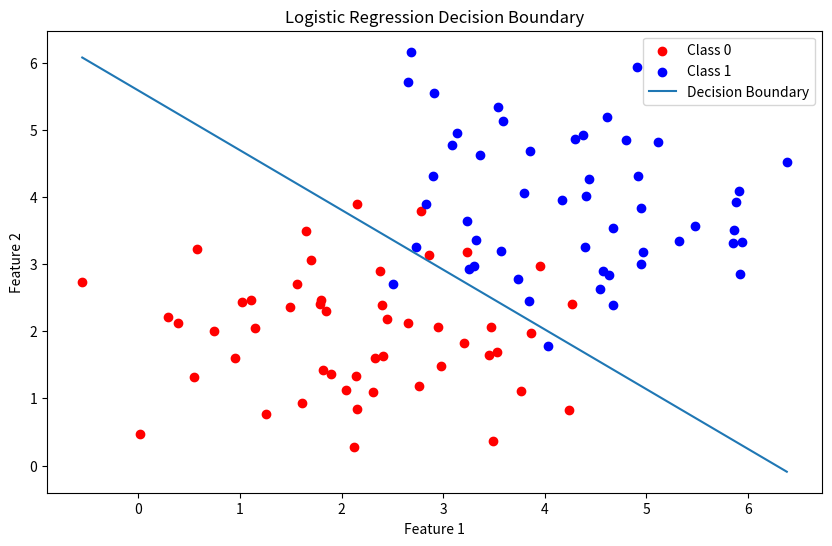

Write Python code to recreate this figure.
#!/usr/bin/env python3
import numpy as np
from numpy import exp
from numpy import log
import matplotlib.pylab as plt

# Step 1: Generate Synthetic Data
np.random.seed(0)
N = 50  # Sample size

# Class 0
x0 = np.random.normal(2, 1, N)
y0 = np.random.normal(2, 1, N)

# Class 1
x1 = np.random.normal(4, 1, N)
y1 = np.random.normal(4, 1, N)

# Combine into a single dataset
X = np.vstack((np.hstack((x0, x1)), np.hstack((y0, y1)))).T
Y = np.hstack((np.zeros(N), np.ones(N)))

# Add a column of ones to X to account for the bias term (intercept)
X = np.hstack((np.ones((X.shape[0], 1)), X))


# Step 2: Implement Logistic Regression
def sigmoid(z):
  return 1 / (1 + exp(-z))


def cost_function(X, Y, theta):
  m = len(Y)
  h = sigmoid(X @ theta)
  epsilon = 1e-5
  cost = (-1 / m) * (Y @ log(h + epsilon) + (1 - Y) @ log(1 - h + epsilon))
  return cost


def gradient_descent(X, Y, theta, gamma, num_iter):
  m = len(Y)
  cost_history = []

  for i in range(num_iter):
    h = sigmoid(X @ theta)
    theta -= (gamma / m) * X.T @ (h - Y)
    cost = cost_function(X, Y, theta)
    cost_history.append(cost)

  return theta, cost_history


# Initialize parameters
theta = np.zeros(X.shape[1])
gamma = 0.1
num_iter = 1000

# Train the model
theta, cost_history = gradient_descent(X, Y, theta, gamma, num_iter)

# Step 3: Plot the Decision Boundary
plt.figure(figsize=(10, 6))

# Plot the data points
plt.scatter(x0, y0, color='red', label='Class 0')
plt.scatter(x1, y1, color='blue', label='Class 1')

# Plot the decision boundary
x_values = [np.min(X[:, 1]), np.max(X[:, 1])]
y_values = -(theta[0] + np.dot(theta[1], x_values)) / theta[2]
plt.plot(x_values, y_values, label='Decision Boundary')

# Add labels and legend
plt.xlabel('Feature 1')
plt.ylabel('Feature 2')
plt.legend()
plt.title('Logistic Regression Decision Boundary')

# Show the plot
plt.show()
